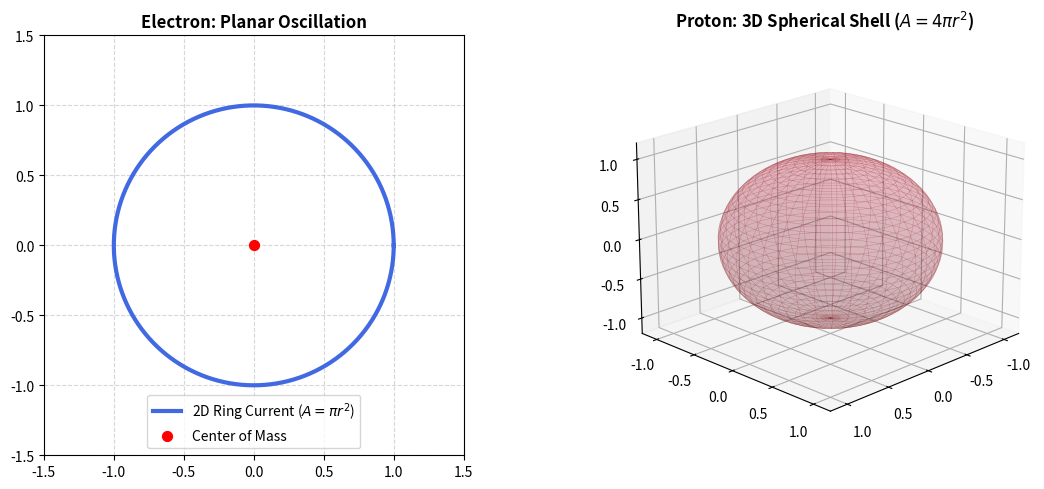

This figure's Python source:
import numpy as np
import matplotlib.pyplot as plt
from mpl_toolkits.mplot3d import Axes3D

# Setup figure
fig = plt.figure(figsize=(12, 5))

# Left Subplot: 2D Ring Current (Electron Model)
ax1 = fig.add_subplot(121)
t = np.linspace(0, 2*np.pi, 300)
ax1.plot(np.cos(t), np.sin(t), color='royalblue', lw=3, label=r'2D Ring Current ($A = \pi r^2$)')
ax1.scatter([0], [0], color='red', s=50, zorder=5, label='Center of Mass')
ax1.set_title("Electron: Planar Oscillation", fontsize=12, fontweight='bold')
ax1.set_xlim([-1.5, 1.5]); ax1.set_ylim([-1.5, 1.5])
ax1.set_aspect('equal')
ax1.grid(True, linestyle='--', alpha=0.5)
ax1.legend(loc='lower center')

# Right Subplot: 3D Spherical Field Shell (Proton Model)
ax2 = fig.add_subplot(122, projection='3d')
u, v = np.mgrid[0:2*np.pi:40j, 0:np.pi:40j]
xs = np.cos(u) * np.sin(v)
ys = np.sin(u) * np.sin(v)
zs = np.cos(v)
ax2.plot_surface(xs, ys, zs, color='crimson', alpha=0.15, edgecolor='darkred', lw=0.3)
ax2.set_title(r"Proton: 3D Spherical Shell ($A = 4\pi r^2$)", fontsize=12, fontweight='bold')
ax2.set_xlim([-1.2, 1.2]); ax2.set_ylim([-1.2, 1.2]); ax2.set_zlim([-1.2, 1.2])
ax2.view_init(elev=20, azim=45)

plt.tight_layout()
plt.show()
